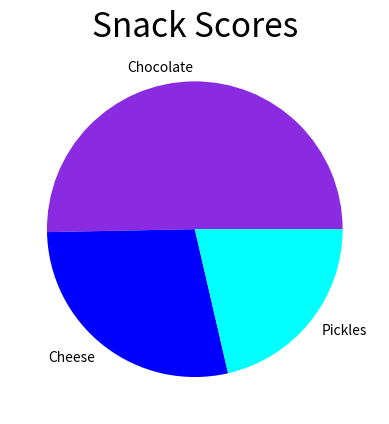

This chart was generated by the following Python code:
import matplotlib.pyplot as plt

snack_scores = [80,45,34]

slice_labels = ["Chocolate", "Cheese", "Pickles"]

colors = ["#8A2BE2", "#0000FF", "#00FFFF"]

plt.pie(snack_scores, labels=slice_labels, colors=colors)

plt.title("Snack Scores", fontsize=24)

plt.savefig("snack_scores.png")